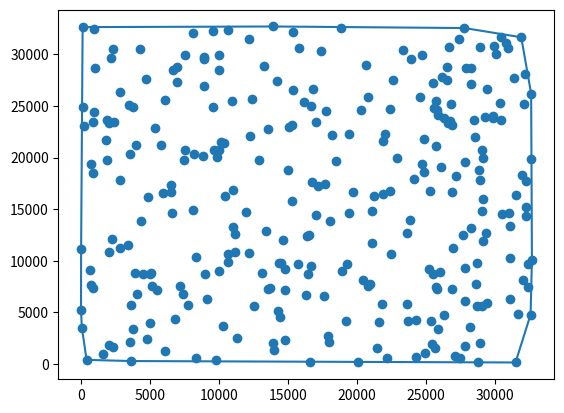

Write Python code to recreate this figure.
import random
import sys
import timeit
from math import atan2
from operator import le

import matplotlib.pyplot as plt


# fetches the bottom most point in set of points given.
def find_bottom_most(points: list) -> tuple:
	ref = points[0]
	for p in points:
		if p[1] < ref[1] or (p[1] == ref[1] and p[0] < ref[0]):
			ref = p
	return ref

# gets the polar angle from two points by using arctan on the y and x distance.
def cal_polar_angle(p1: tuple, p2: tuple) -> float:
	return atan2(p2[1] - p1[1], p2[0] - p1[0])

# calculates the distance between two given points.
def cal_distance(p1: tuple, p2: tuple) -> float:
	return (p2[1] - p1[1]) ** 2 + (p2[0] - p1[0]) ** 2

# gets the determinant for p1, p2 and p3 to determine whether it is a clockwise or anticlockwise turn.
def determinant(p1: tuple, p2: tuple, p3: tuple) -> float:
	return (p2[0] - p1[0]) * (p3[1] - p1[1]) - (p2[1] - p1[1]) * (p3[0] - p1[0])

def merge(angles: dict, points: list, aux: list, ref: tuple, low: int, mid: int, high: int):
	for i in range(low, high + 1):
		aux[i] = points[i]

	first_p_counter = low
	second_p_counter = mid + 1
	for counter in range(low, high + 1):
		if first_p_counter > mid:
			points[counter] = aux[second_p_counter]
			second_p_counter = second_p_counter + 1
		elif second_p_counter > high:
			points[counter] = aux[first_p_counter]
			first_p_counter = first_p_counter + 1
		elif angles[aux[second_p_counter]] < angles[aux[first_p_counter]]:
			points[counter] = aux[second_p_counter]
			second_p_counter = second_p_counter  + 1
		elif angles[aux[second_p_counter]] == angles[aux[first_p_counter]]:
			if cal_distance(aux[second_p_counter], ref) < cal_distance(aux[first_p_counter], ref):
				points[counter] = aux[second_p_counter]
				second_p_counter = second_p_counter + 1
		else:
			points[counter] = aux[first_p_counter]
			first_p_counter = first_p_counter + 1

def merge_sort(angles: dict, points: list, aux: list, ref: tuple, low: int, high: int):
	if (high <= low):
		return
	
	mid = low + ((high - low) // 2)

	merge_sort(angles, points, aux, ref, low, mid)
	merge_sort(angles, points, aux, ref, mid + 1, high)
	if angles[points[mid]] < angles[points[mid + 1]]:
		return
	
	merge(angles, points, aux, ref, low, mid, high)

def grahamscan(inputSet: list) -> list:
	ref = find_bottom_most(inputSet)
	angles = dict([(tuple(point), cal_polar_angle(point, ref)) for point in inputSet])

	merge_sort(angles, inputSet, [None] * len(inputSet), ref, 0, len(inputSet) - 1)

	stack = []
	for point in inputSet:
		while len(stack) > 1 and determinant(stack[-2], stack[-1], point) < 0:
			del stack[-1]

		stack.append(point)
	return stack

def join_worst_case(points: list, left: list, right: list, low: int, mid: int, high: int):
	for i in range(mid - low + 1):
		points[i] = left[i]
	for x in range(high - mid):
		points[i + x + 1] = right[x]

def worst_case_merge_sort(points: list, low: int, high: int):
	if low < high:
		mid = low + ((high - low) // 2)
		left = [points[i * 2] for i in range(mid - low + 1)]
		right = [points[i * 2 + 1] for i in range(high - mid)]

		worst_case_merge_sort(left, low, mid)
		worst_case_merge_sort(right, mid + 1, high)
		join_worst_case(points, left, right, low, mid, high)

def gen_point() -> tuple:
	return (random.randint(0, 32767), random.randint(0, 32767))

def gen_points(limit: int) -> list:
	return [gen_point() for _ in range(limit)]

def gen_worst_case_points(limit: int) -> list:
	inputSet = gen_points(limit)
	ref = find_bottom_most(inputSet)
	angles = dict([(point, cal_polar_angle(point, ref)) for point in inputSet])

	merge_sort(angles, inputSet, [None] * len(inputSet), ref, 0, len(inputSet) - 1)
	worst_case_merge_sort(inputSet, 0, len(inputSet) - 1)
	return inputSet

def run_tests(limits: list, points_generator, case, tests = 100):
	print("==========", f"Case: {case}", "==========")
	for limit in limits:
		data_generation_time = timeit.timeit('points_generator(limit)', number = tests, globals={'points_generator': points_generator, 'limit': limit})
		total_time = timeit.timeit('grahamscan(points_generator(limit))', number = tests, globals={'grahamscan': grahamscan, 'points_generator': points_generator, 'limit': limit})
		print(f'limit({limit}) : {(total_time - data_generation_time) / tests} seconds')

if len(sys.argv) >= 2 and sys.argv[1] == "run-tests":
	limits = [100, 500, 1000, 5000, 10000]
	run_tests(limits, gen_points, "Normal")
	run_tests(limits, gen_worst_case_points, "Worst")
else:
	inputSet = gen_points(300)
	outputSet = grahamscan(inputSet)

	plt.figure()

	input_xs, input_ys = zip(*inputSet)
	plt.scatter(input_xs, input_ys)

	outputSet.append(outputSet[0])
	output_xs, output_ys = zip(*outputSet)
	plt.plot(output_xs, output_ys)
	plt.show()
